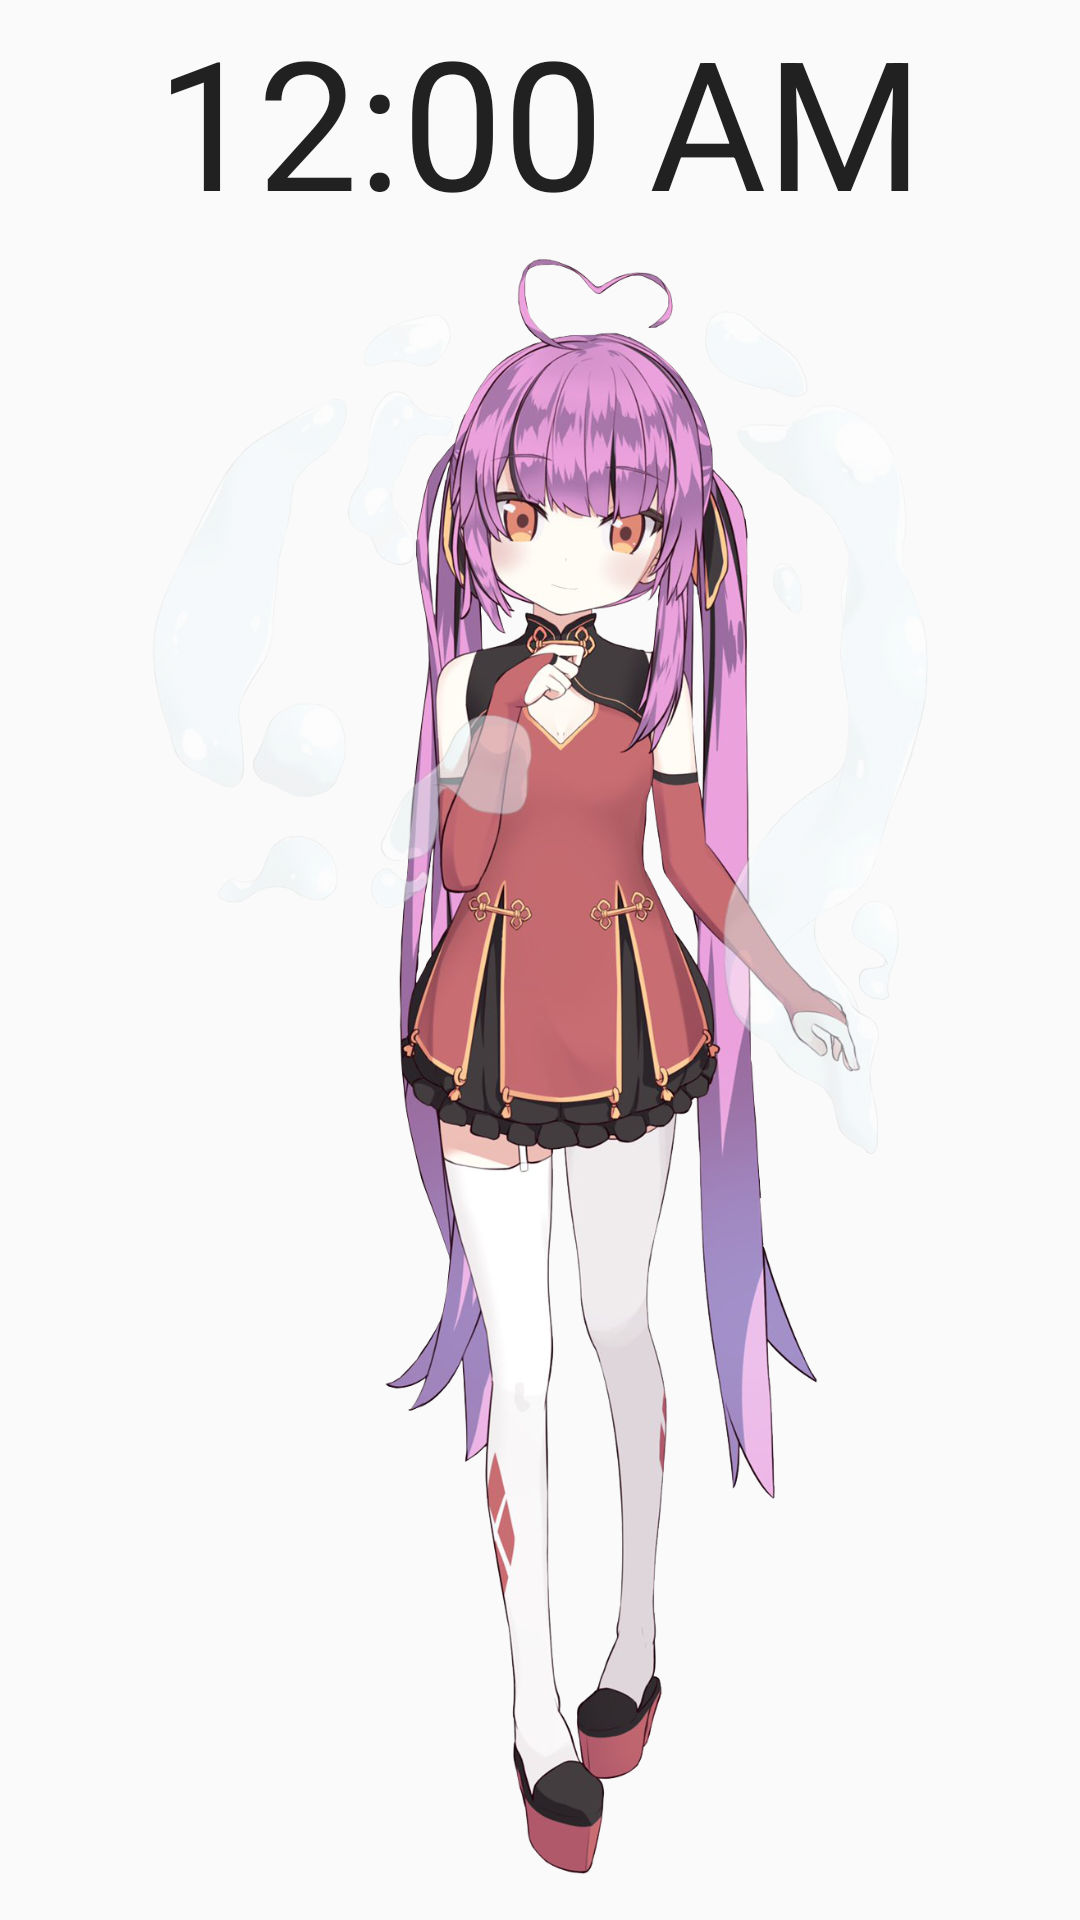

Layout XML and referenced resources for this Android screen:
<!-- AndroidManifest.xml: application theme AppTheme -->
<!-- res/layout/activity_main.xml -->
<?xml version="1.0" encoding="utf-8"?>
<LinearLayout xmlns:android="http://schemas.android.com/apk/res/android"
    xmlns:app="http://schemas.android.com/apk/res-auto"
    xmlns:tools="http://schemas.android.com/tools"
    android:layout_width="match_parent"
    android:layout_height="match_parent"
    android:orientation="vertical"
    android:id="@+id/activity1">

    <androidx.drawerlayout.widget.DrawerLayout
        android:layout_width="match_parent"
        android:layout_height="match_parent"
        android:id="@+id/drawerlayout">

        <LinearLayout
            android:layout_width="match_parent"
            android:layout_height="match_parent"
            android:orientation="vertical">
            <TextClock
                android:id="@+id/text_clock"
                android:layout_width="wrap_content"
                android:layout_height="wrap_content"
                android:layout_gravity="center"
                android:gravity="center"
                android:textSize="60sp"/>

            <ImageView
                android:id="@+id/image_oto"
                android:layout_width="match_parent"
                android:layout_height="match_parent"
                android:src="@drawable/oto1"/>
        </LinearLayout>

        <LinearLayout
            android:layout_width="match_parent"
            android:layout_height="match_parent"
            android:orientation="vertical">



        </LinearLayout>


    </androidx.drawerlayout.widget.DrawerLayout>



</LinearLayout>
<!-- resources referenced by this layout -->
<resources>
  <!-- drawable oto1: png bitmap (drawable-v24, 814456 bytes) -->
  <style name="AppTheme" parent="Theme.AppCompat.Light.NoActionBar">
          
          <item name="colorPrimary">@color/colorPrimary</item>
          <item name="colorPrimaryDark">@color/colorPrimaryDark</item>
          <item name="colorAccent">@color/colorAccent</item>
      </style>
  <color name="colorPrimary">#008577</color>
  <color name="colorPrimaryDark">#00574B</color>
  <color name="colorAccent">#D81B60</color>
</resources>
